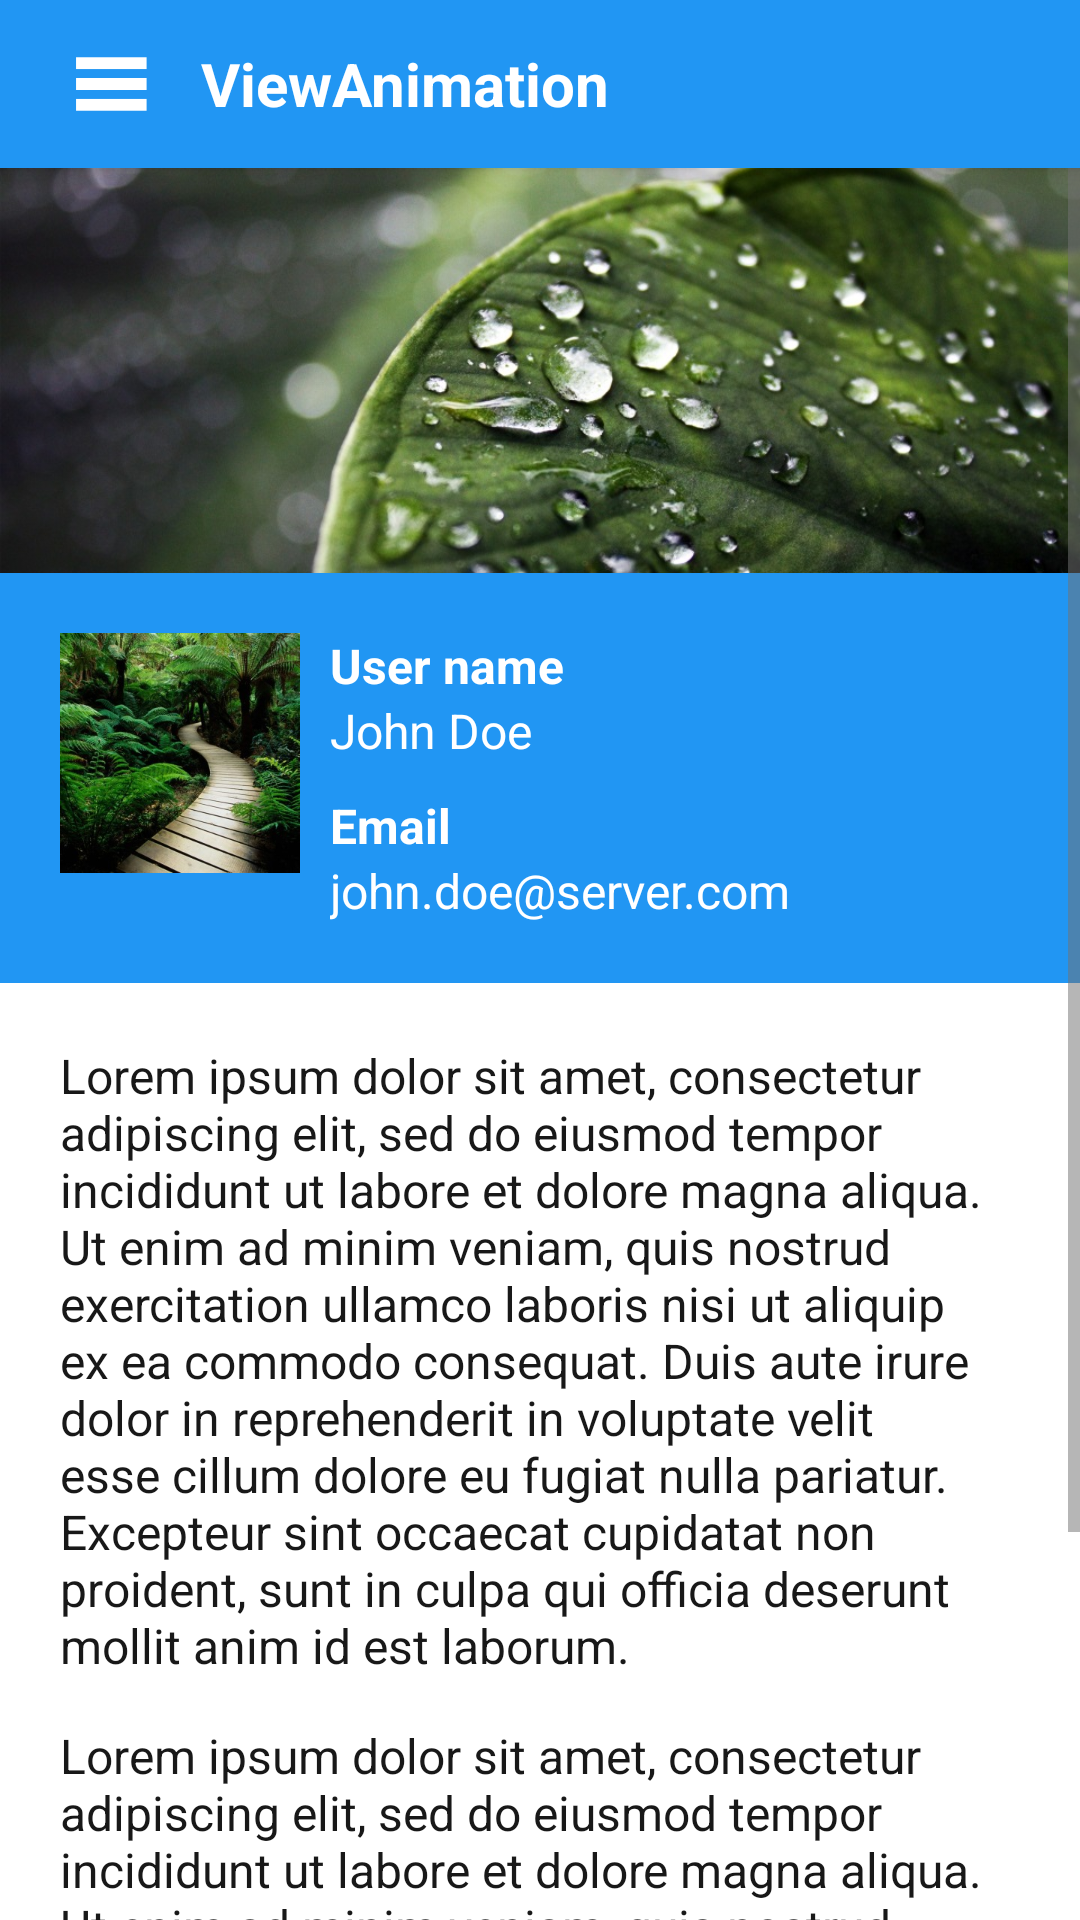

Write the Android layout XML for this screen, with the resource values it uses.
<!-- AndroidManifest.xml: application theme AppTheme -->
<!-- res/layout/fragment_profile.xml -->
<?xml version="1.0" encoding="utf-8"?>
<RelativeLayout
    xmlns:android="http://schemas.android.com/apk/res/android"
    android:id="@+id/products"
    android:layout_width="match_parent"
    android:layout_height="match_parent"
    android:background="@color/white">

    <include
        android:id="@+id/toolbar"
        layout="@layout/main_toolbar" />

    <ScrollView
        android:layout_below="@+id/toolbar"
        android:layout_width="match_parent"
        android:layout_height="match_parent"
        android:background="@color/white">

        <RelativeLayout
            android:id="@+id/profile"
            android:layout_width="match_parent"
            android:layout_height="wrap_content">

            <ImageView
                android:id="@+id/profileHeader"
                android:layout_width="match_parent"
                android:layout_height="wrap_content"
                android:layout_alignParentStart="true"
                android:contentDescription="@string/app_name"
                android:scaleType="centerCrop"
                android:src="@drawable/profile_header" />

            <RelativeLayout
                android:id="@+id/profileMain"
                android:layout_below="@+id/profileHeader"
                android:layout_width="match_parent"
                android:layout_height="wrap_content"
                android:background="@color/colorPrimary"
                android:padding="20dp"
                android:layout_alignParentStart="true">

                <ImageView
                    android:id="@+id/userImage"
                    android:layout_width="wrap_content"
                    android:layout_height="wrap_content"
                    android:layout_alignParentStart="true"
                    android:contentDescription="@string/app_name"
                    android:layout_marginEnd="10dp"
                    android:scaleType="centerCrop"
                    android:src="@drawable/user_placeholder" />

                <RelativeLayout
                    android:id="@+id/rowUserName"
                    android:layout_width="match_parent"
                    android:layout_height="wrap_content"
                    android:layout_toEndOf="@+id/userImage"
                    android:layout_marginBottom="10dp">

                    <TextView
                        android:id="@+id/firstNameLabel"
                        android:layout_width="wrap_content"
                        android:layout_height="wrap_content"
                        android:textColor="@color/textColorPrimary"
                        android:textStyle="bold"
                        android:textSize="16sp"
                        android:text="@string/profile_user_name" />

                    <TextView
                        android:id="@+id/firstNameTextView"
                        android:layout_below="@+id/firstNameLabel"
                        android:layout_width="wrap_content"
                        android:layout_height="wrap_content"
                        android:textColor="@color/textColorPrimary"
                        android:textSize="16sp"
                        android:text="@string/user_name" />
                </RelativeLayout>

                <RelativeLayout
                    android:id="@+id/rowUserEmail"
                    android:layout_below="@+id/rowUserName"
                    android:layout_width="match_parent"
                    android:layout_height="wrap_content"
                    android:layout_toEndOf="@+id/userImage">

                    <TextView
                        android:id="@+id/emailLabel"
                        android:layout_width="wrap_content"
                        android:layout_height="wrap_content"
                        android:textColor="@color/textColorPrimary"
                        android:textStyle="bold"
                        android:textSize="16sp"
                        android:text="@string/profile_email" />

                    <TextView
                        android:id="@+id/emailTextView"
                        android:layout_below="@+id/emailLabel"
                        android:layout_width="wrap_content"
                        android:layout_height="wrap_content"
                        android:textColor="@color/textColorPrimary"
                        android:textSize="16sp"
                        android:text="@string/user_email" />
                </RelativeLayout>
            </RelativeLayout>

            <LinearLayout
                android:layout_below="@+id/profileMain"
                android:layout_width="match_parent"
                android:layout_height="wrap_content"
                android:padding="20dp"
                android:orientation="vertical">

                <TextView
                    android:layout_width="match_parent"
                    android:layout_height="wrap_content"
                    android:layout_marginBottom="15dp"
                    android:textColor="@color/textColorPrimaryInverse"
                    android:textSize="16sp"
                    android:text="@string/lorem_ipsum" />

                <TextView
                    android:layout_width="match_parent"
                    android:layout_height="wrap_content"
                    android:textColor="@color/textColorPrimaryInverse"
                    android:textSize="16sp"
                    android:text="@string/lorem_ipsum" />
            </LinearLayout>
        </RelativeLayout>
    </ScrollView>
</RelativeLayout>
<!-- res/layout/main_toolbar.xml (included above) -->
<?xml version="1.0" encoding="utf-8"?>
<android.support.v7.widget.Toolbar
    xmlns:android="http://schemas.android.com/apk/res/android"
    xmlns:app="http://schemas.android.com/apk/res-auto"
    android:layout_width="match_parent"
    android:layout_height="?attr/actionBarSize"
    android:minHeight="?attr/actionBarSize"
    android:background="?attr/colorPrimary"
    app:elevation="4dp"
    app:theme="@style/ThemeOverlay.AppCompat.Dark.ActionBar"
    app:popupTheme="@style/ThemeOverlay.AppCompat.Light">

    <ImageButton
        android:id="@+id/actionMenu"
        android:layout_width="42dp"
        android:layout_height="42dp"
        android:src="@drawable/ic_toolbar"
        android:scaleType="fitCenter"
        android:text="@string/app_name"
        android:contentDescription="@string/app_name"
        android:background="@null"
        android:layout_gravity="start" />

    <TextView
        android:layout_width="wrap_content"
        android:layout_height="wrap_content"
        android:layout_marginStart="25dp"
        android:textColor="@color/textColorPrimary"
        android:textSize="20sp"
        android:textStyle="bold"
        android:text="@string/app_name" />
</android.support.v7.widget.Toolbar>
<!-- resources referenced by this layout -->
<resources>
  <color name="colorPrimary">#2196F3</color>
  <color name="textColorPrimary">#ffffff</color>
  <color name="textColorPrimaryInverse">#181818</color>
  <color name="white">#ffffffff</color>
  <!-- drawable ic_toolbar: png bitmap (drawable-xxhdpi, 1488 bytes) -->
  <!-- drawable profile_header: jpg bitmap (drawable-xxxhdpi, 148310 bytes) -->
  <!-- drawable user_placeholder: jpg bitmap (drawable-xxxhdpi, 45409 bytes) -->
  <string name="app_name">ViewAnimation</string>
  <string name="lorem_ipsum">"Lorem ipsum dolor sit amet, consectetur adipiscing elit, sed do eiusmod tempor incididunt ut labore et dolore magna aliqua. Ut enim ad minim veniam, quis nostrud exercitation ullamco laboris nisi ut aliquip ex ea commodo consequat. Duis aute irure dolor in reprehenderit in voluptate velit esse cillum dolore eu fugiat nulla pariatur. Excepteur sint occaecat cupidatat non proident, sunt in culpa qui officia deserunt mollit anim id est laborum."</string>
  <string name="profile_email">Email</string>
  <string name="profile_user_name">User name</string>
  <string name="user_email">john.doe@server.com</string>
  <string name="user_name">John Doe</string>
  <style name="AppTheme" parent="AppTheme.Base">
          <item name="android:windowAnimationStyle">@null</item>
      </style>
  <style name="AppTheme.Base" parent="Theme.AppCompat.Light.NoActionBar">
          <item name="colorPrimary">@color/colorPrimary</item>
          <item name="colorPrimaryDark">@color/colorPrimaryDark</item>
          <item name="colorAccent">@color/colorAccent</item>
          <item name="android:textColorPrimary">@color/textColorPrimary</item>
          <item name="android:textColorPrimaryInverse">@color/textColorPrimaryInverse</item>
          <item name="android:textColorSecondary">@color/textColorSecondary</item>
          <item name="android:textColorSecondaryInverse">@color/textColorSecondaryInverse</item>
      </style>
  <color name="colorPrimaryDark">#1976D2</color>
  <color name="colorAccent">#536DFE</color>
  <color name="textColorSecondary">#727272</color>
  <color name="textColorSecondaryInverse">#383838</color>
</resources>
